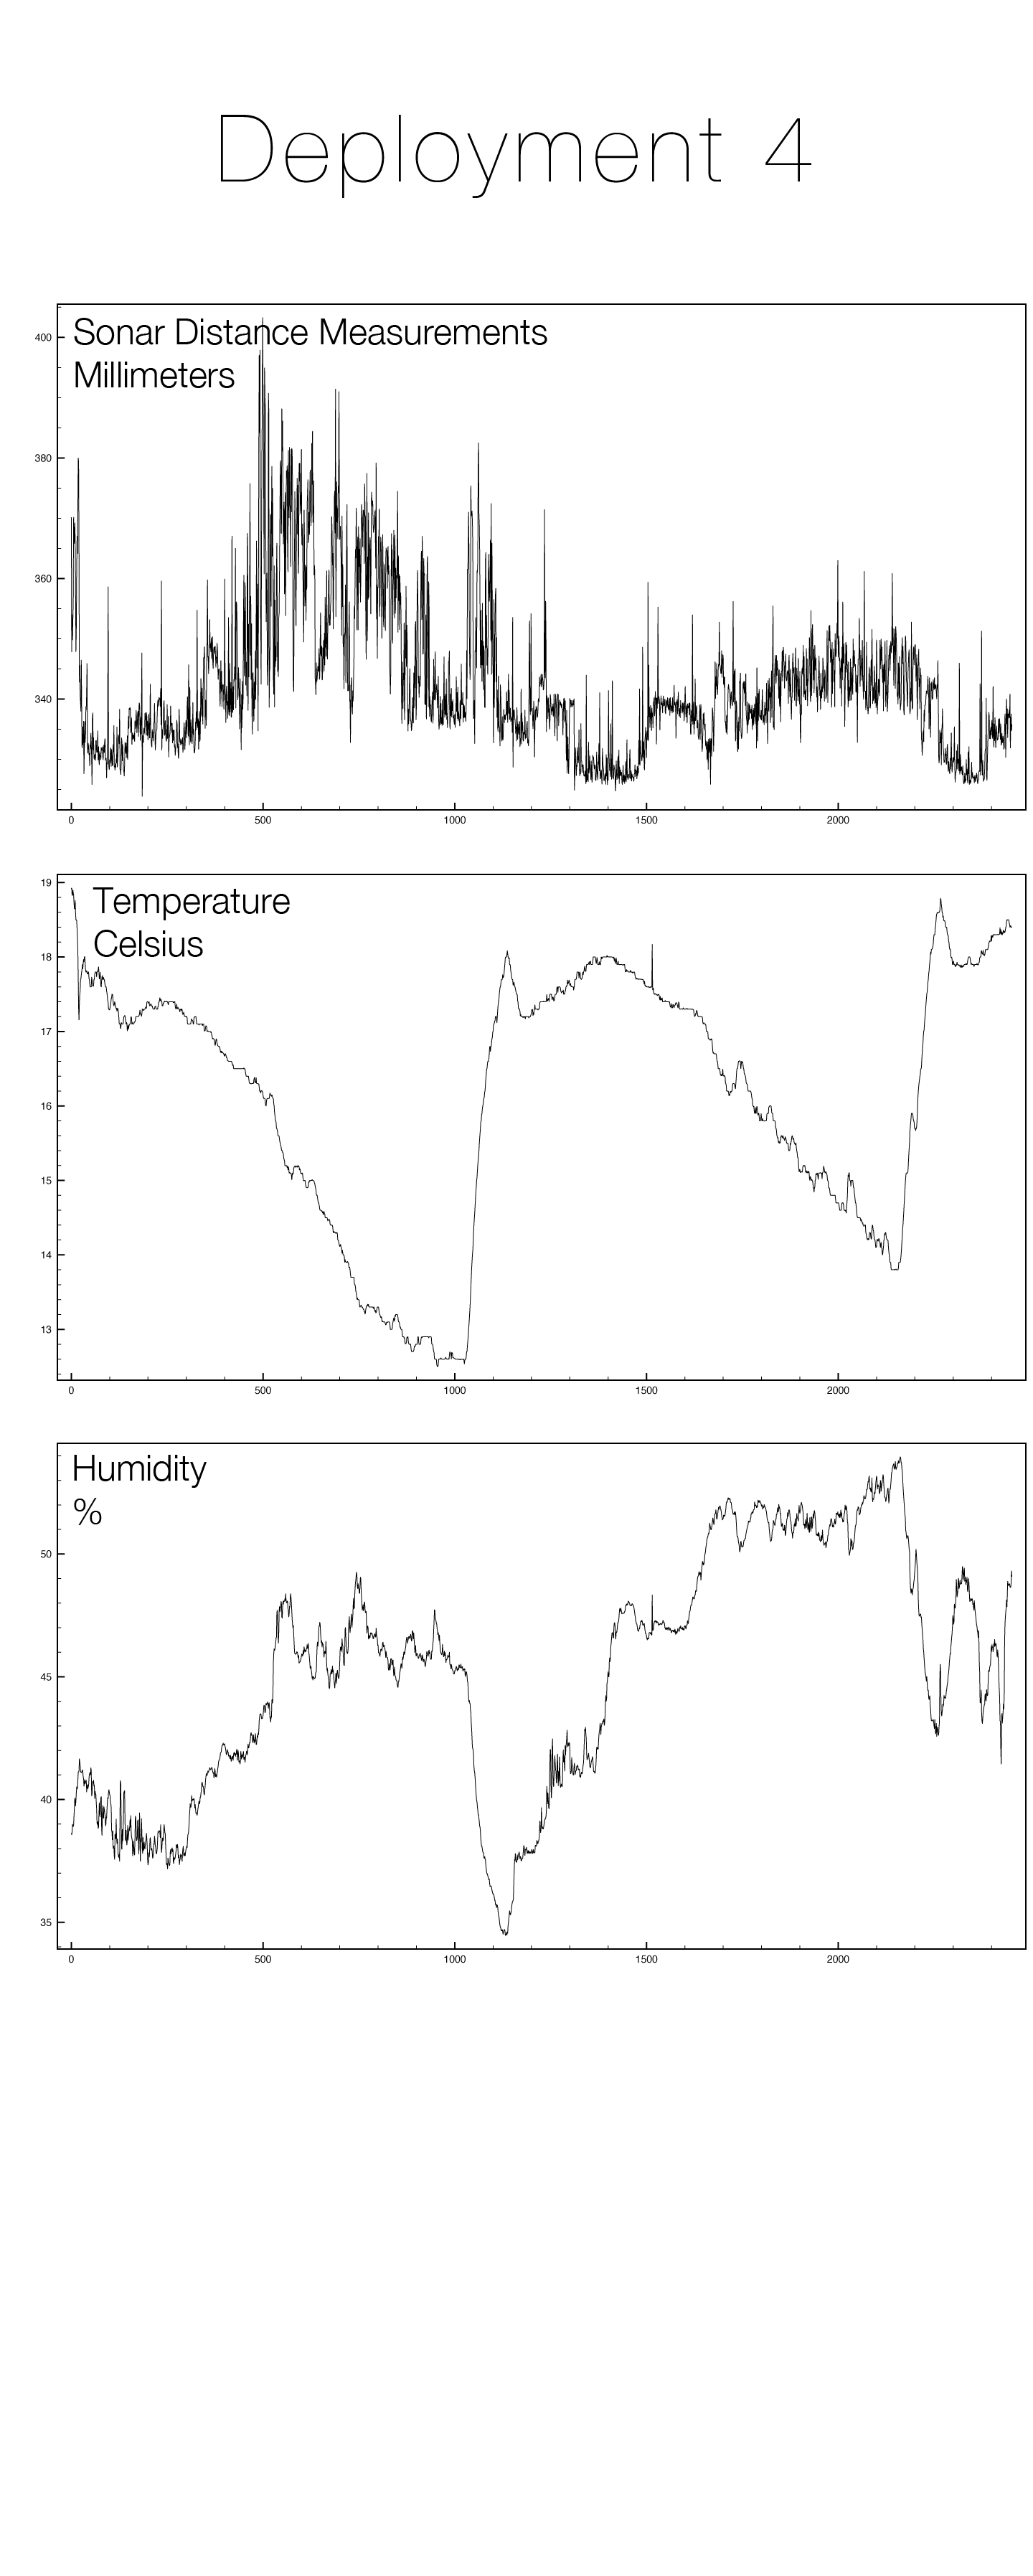

The data file committed next to this chart (first rows):
2014-08-13 09:21:49, 370.123783747, 18.9166663488, 38.6099997203
2014-08-13 09:23:05, 347.9, 18.93, 38.57
2014-08-13 09:24:21, 354, 18.83, 38.69
2014-08-13 09:25:37, 349.8, 18.83, 38.99
2014-08-13 09:26:54, 353.1, 18.9, 38.93
2014-08-13 09:28:10, 356.1, 18.86, 38.9
2014-08-13 09:29:26, 370.2, 18.83, 38.98
2014-08-13 09:30:42, 367.7, 18.73, 39.34
2014-08-13 09:31:58, 365.8, 18.65, 39.64
2014-08-13 09:33:14, 369.2, 18.65, 40.04
2014-08-13 09:34:33, 366.6, 18.76, 40.05
2014-08-13 09:35:49, 358.5, 18.6, 39.74
2014-08-13 09:37:05, 347.9, 18.5, 39.95
2014-08-13 09:38:24, 351.6, 18.5, 40.27
2014-08-13 09:39:40, 360.8, 18.49, 40.51
2014-08-13 09:40:56, 367, 18.38, 40.43
2014-08-13 09:42:12, 364.2, 18.24, 40.47
2014-08-13 09:43:28, 371.5, 18.08, 40.75
2014-08-13 09:44:44, 380, 17.72, 41.12
2014-08-13 09:46:03, 379.4, 17.32, 41.13
2014-08-13 09:47:22, 364.5, 17.16, 41.16
2014-08-13 09:48:38, 342.8, 17.37, 41.66
2014-08-13 09:49:54, 345.6, 17.5, 41.54
2014-08-13 09:51:10, 340.6, 17.55, 41.39
2014-08-13 09:52:26, 339.4, 17.7, 41.17
2014-08-13 09:53:43, 338, 17.71, 41.11
2014-08-13 09:54:59, 346.5, 17.76, 41.11
2014-08-13 09:56:15, 339, 17.8, 41.1
2014-08-13 09:57:31, 331.9, 17.84, 41.16
2014-08-13 09:58:47, 335.4, 17.9, 41.21
2014-08-13 10:00:03, 332.4, 17.84, 41.11
2014-08-13 10:01:20, 333.4, 17.92, 40.91
2014-08-13 10:02:36, 336.3, 17.97, 40.86
2014-08-13 10:03:52, 327.6, 17.94, 40.54
2014-08-13 10:05:13, 331.8, 17.99, 40.67
2014-08-13 10:06:29, 336.3, 18.01, 40.81
2014-08-13 10:07:48, 332.8, 17.93, 40.64
2014-08-13 10:09:04, 334.3, 17.83, 40.72
2014-08-13 10:10:20, 338.8, 17.8, 40.74
2014-08-13 10:11:36, 338.2, 17.8, 40.78
2014-08-13 10:12:53, 341.3, 17.82, 40.31
2014-08-13 10:14:09, 345.9, 17.8, 40.6
2014-08-13 10:15:25, 332.3, 17.77, 40.6
2014-08-13 10:16:44, 331, 17.77, 40.43
2014-08-13 10:18:00, 332.6, 17.79, 40.51
2014-08-13 10:19:16, 332.1, 17.8, 40.56
2014-08-13 10:20:32, 330.8, 17.72, 40.82
2014-08-13 10:21:48, 331, 17.7, 41.03
2014-08-13 10:23:04, 328.9, 17.64, 41.04
2014-08-13 10:24:21, 332.4, 17.6, 41.11
2014-08-13 10:25:37, 331.7, 17.6, 41
2014-08-13 10:26:53, 334.3, 17.6, 41.29
2014-08-13 10:28:09, 332.7, 17.6, 41.16
2014-08-13 10:29:25, 330.2, 17.73, 40.15
2014-08-13 10:30:49, 325.8, 17.7, 40.19
2014-08-13 10:32:05, 336.7, 17.62, 40.6
2014-08-13 10:33:21, 337.7, 17.62, 40.73
2014-08-13 10:34:40, 331.5, 17.61, 40.66
2014-08-13 10:35:56, 333.6, 17.62, 40.79
2014-08-13 10:37:12, 330.4, 17.7, 40.55
2014-08-13 10:38:31, 330, 17.7, 40.6
... 2,393 more rows
